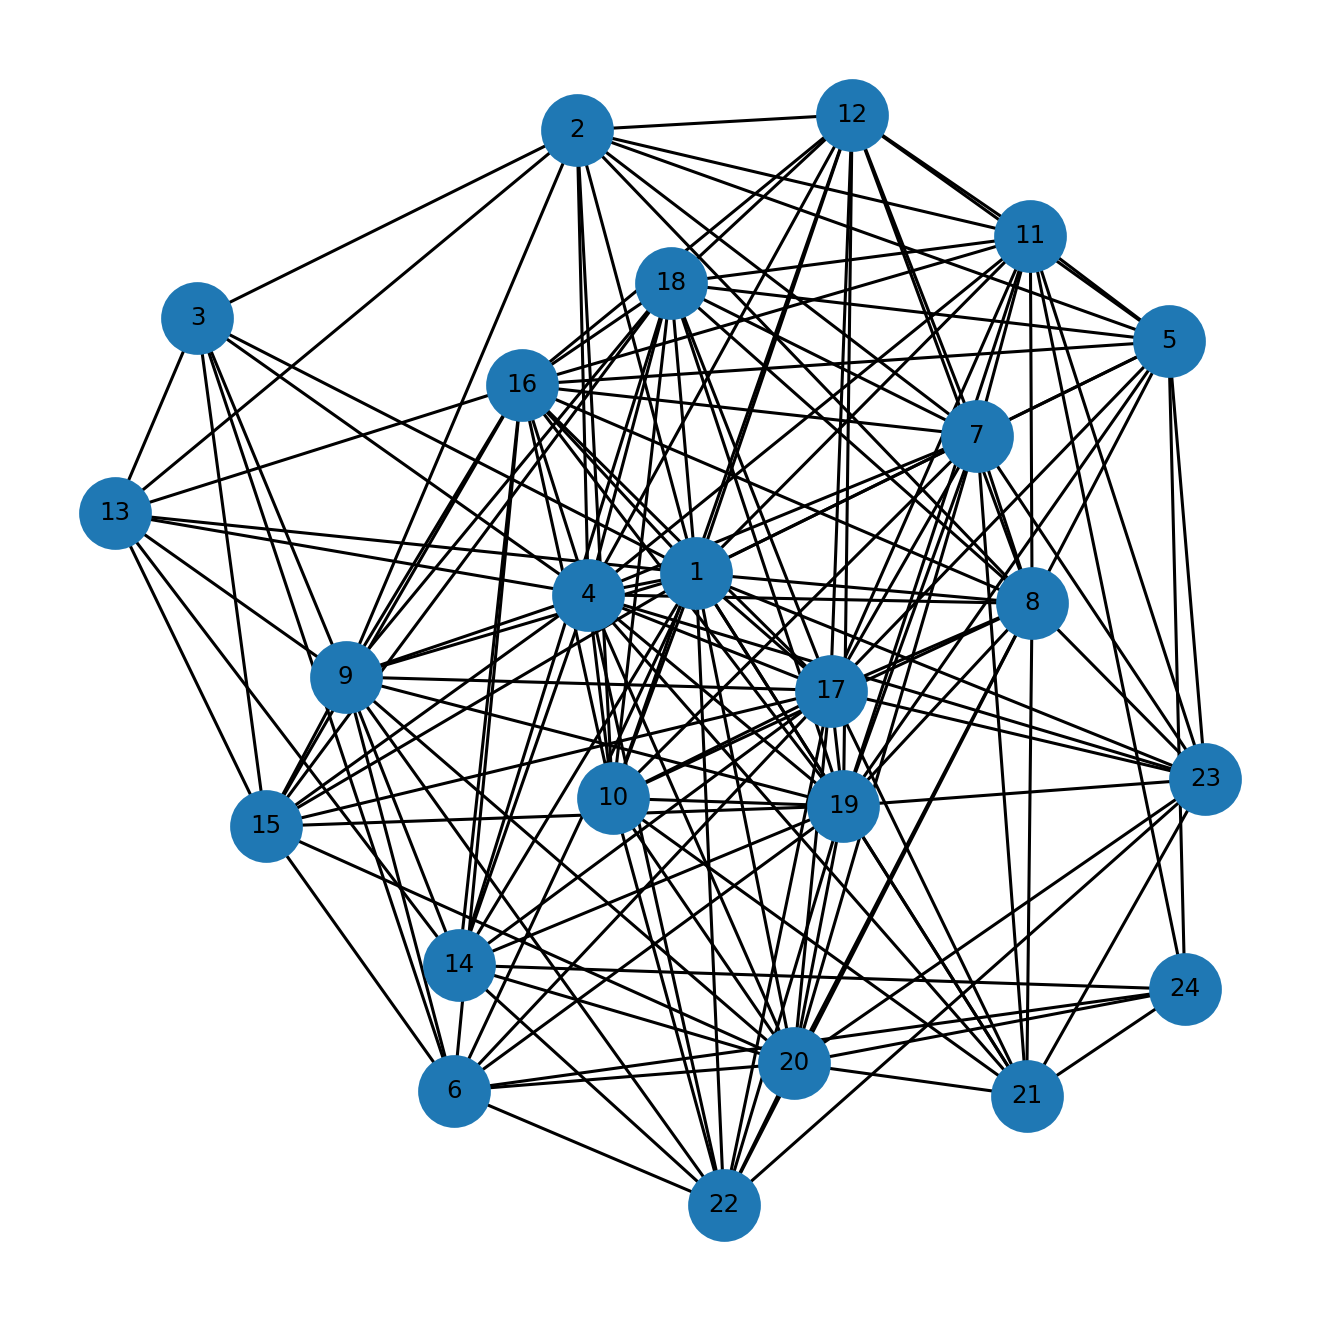

The file beside this chart, header and first rows:
u, v, kind, ox, oy, x_rel, y_rel
1, 2, proper, 12.0, 25.0, contains, contains
1, 3, proper, 14.0, 12.0, contains, overlap
1, 4, proper, 32.0, 20.0, contains, contains
1, 5, proper, 33.0, 10.0, overlap, contains
1, 6, proper, 32.0, 5.0, overlap, contains
1, 7, proper, 26.0, 15.0, contains, contains
1, 8, proper, 29.0, 21.0, contains, overlap
1, 9, proper, 29.0, 11.0, overlap, contains
1, 10, proper, 20.0, 8.0, contains, contains
1, 11, proper, 27.0, 3.0, overlap, contains
1, 12, proper, 12.0, 17.0, contains, contains
1, 13, proper, 6.0, 9.0, contains, contains
1, 14, proper, 23.0, 1.0, overlap, contains
1, 15, proper, 11.0, 12.0, contains, contains
1, 16, proper, 5.0, 30.0, contains, contains
1, 17, proper, 15.0, 33.0, contains, overlap
1, 18, proper, 4.0, 29.0, contains, contains
1, 19, proper, 10.0, 28.0, contains, contains
1, 20, proper, 12.0, 25.0, overlap, contains
1, 21, proper, 10.0, 3.0, overlap, contains
1, 22, proper, 9.0, 23.0, overlap, overlap
1, 23, proper, 3.0, 17.0, contains, contains
2, 3, proper, 11.0, 1.0, overlap, overlap
2, 4, proper, 10.0, 19.0, overlap, overlap
2, 5, proper, 9.0, 5.0, overlap, overlap
2, 7, proper, 7.0, 12.0, overlap, overlap
2, 8, proper, 6.0, 14.0, overlap, overlap
2, 9, proper, 5.0, 6.0, overlap, overlap
2, 10, proper, 4.0, 8.0, overlap, contains
2, 11, proper, 3.0, 3.0, overlap, contains
2, 12, proper, 2.0, 16.0, overlap, overlap
2, 13, proper, 1.0, 7.0, overlap, overlap
3, 4, proper, 13.0, 2.0, overlap, overlap
3, 6, proper, 11.0, 5.0, overlap, contains
3, 9, proper, 8.0, 6.0, overlap, overlap
3, 13, proper, 4.0, 3.0, overlap, overlap
3, 15, proper, 1.0, 10.0, overlap, overlap
4, 7, proper, 26.0, 6.0, contains, overlap
4, 8, proper, 28.0, 8.0, overlap, overlap
4, 9, proper, 27.0, 7.0, overlap, overlap
4, 10, proper, 20.0, 8.0, contains, contains
4, 11, proper, 25.0, 1.0, overlap, overlap
4, 12, proper, 12.0, 10.0, contains, overlap
4, 13, proper, 6.0, 8.0, contains, overlap
4, 14, proper, 21.0, 1.0, overlap, contains
4, 15, proper, 11.0, 4.0, contains, overlap
4, 16, proper, 5.0, 20.0, contains, inside
4, 17, proper, 15.0, 20.0, contains, inside
4, 18, proper, 4.0, 17.0, contains, overlap
4, 19, proper, 10.0, 20.0, contains, inside
4, 20, proper, 10.0, 16.0, overlap, overlap
4, 21, proper, 8.0, 3.0, overlap, contains
4, 22, proper, 7.0, 13.0, overlap, overlap
4, 23, proper, 3.0, 9.0, contains, overlap
5, 7, proper, 26.0, 8.0, contains, overlap
5, 8, proper, 29.0, 10.0, contains, inside
5, 11, proper, 35.0, 1.0, overlap, overlap
5, 12, proper, 12.0, 6.0, contains, overlap
5, 16, proper, 5.0, 3.0, contains, overlap
5, 17, proper, 15.0, 2.0, contains, overlap
... 98 more rows
